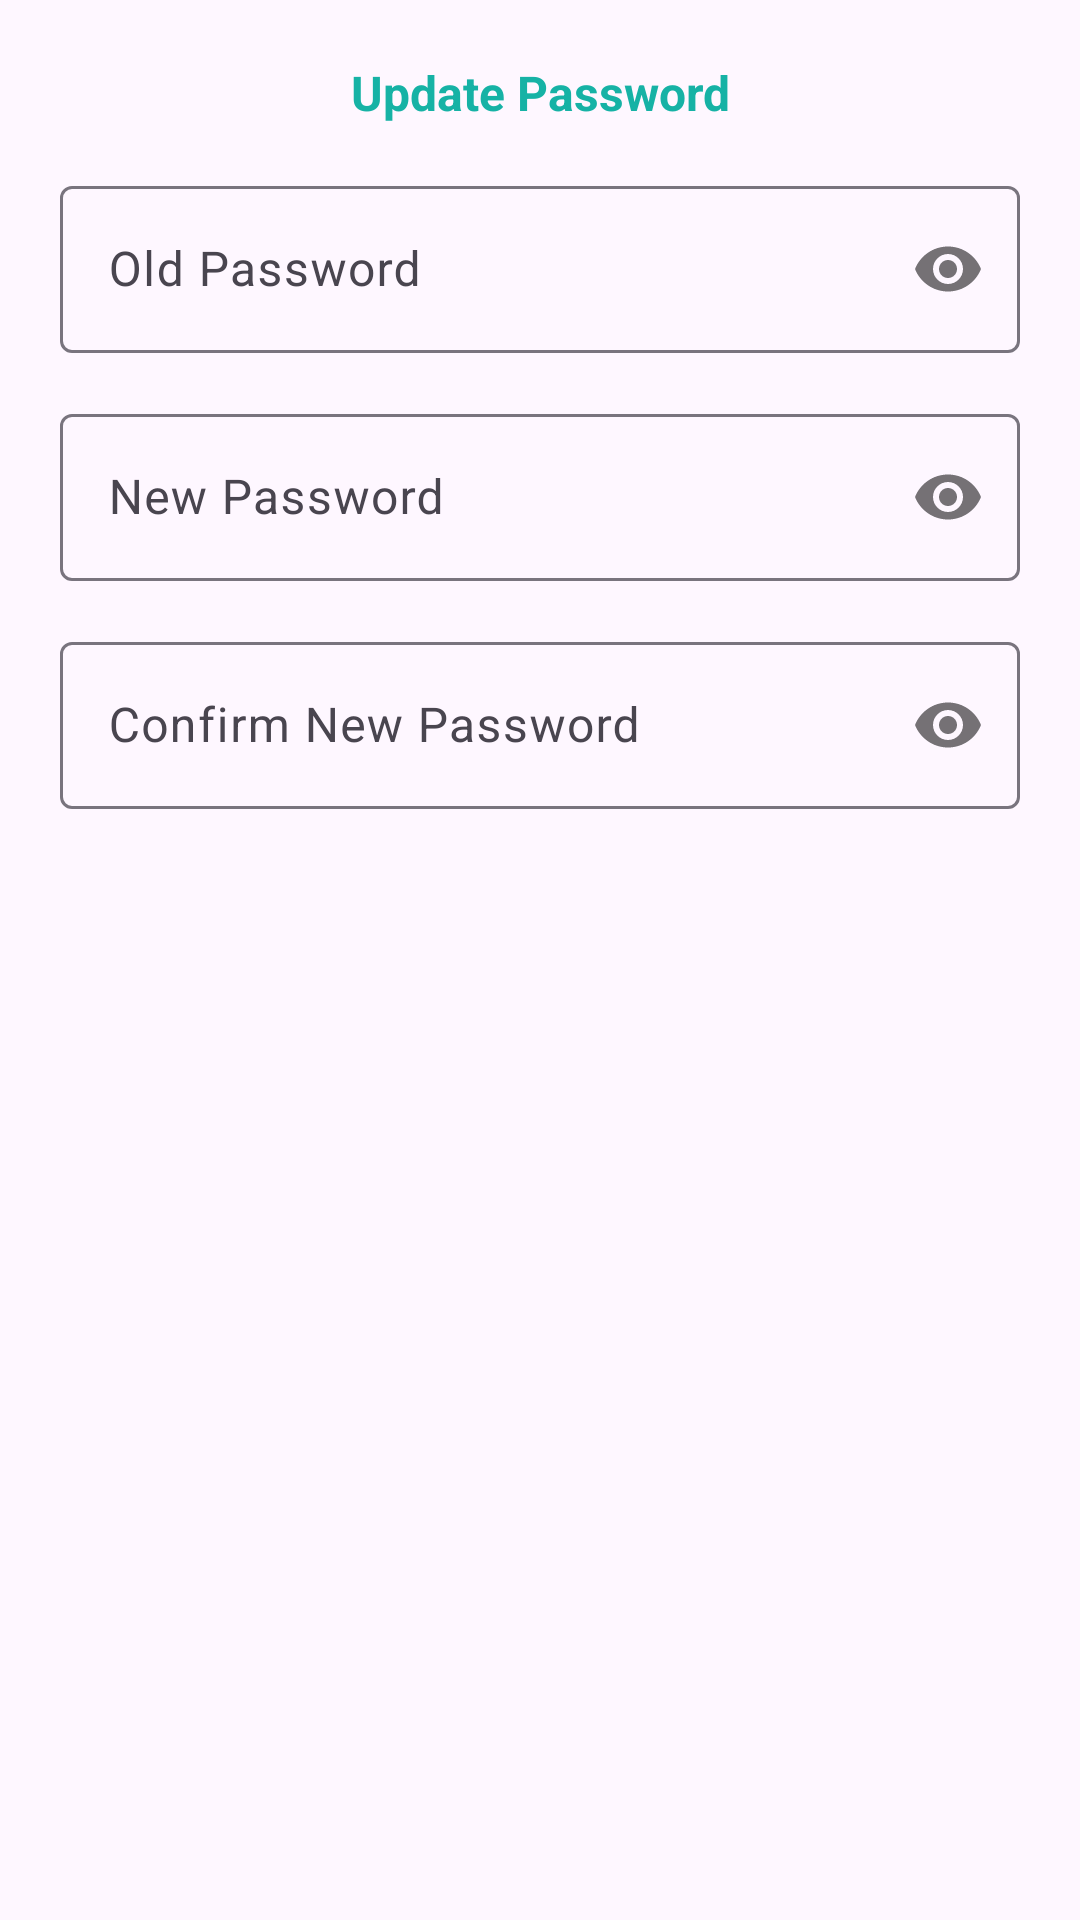

Write the Android layout XML for this screen, with the resource values it uses.
<!-- AndroidManifest.xml: application theme Theme.Project_temp2 -->
<!-- res/layout/dialog_update_password.xml -->
<?xml version="1.0" encoding="utf-8"?>
<LinearLayout
    xmlns:android="http://schemas.android.com/apk/res/android"
    xmlns:app="http://schemas.android.com/apk/res-auto"
    android:layout_width="match_parent"
    android:layout_height="wrap_content"
    android:orientation="vertical"
    android:padding="20dp">

    <TextView
        android:layout_width="match_parent"
        android:layout_height="wrap_content"
        android:text="Update Password"
        android:textAlignment="center"
        android:textColor="@color/cyan"
        android:textSize="16sp"
        android:textStyle="bold" />

    <com.google.android.material.textfield.TextInputLayout
        android:layout_marginTop="15dp"
        android:id="@+id/oldpass"
        android:layout_width="match_parent"
        android:layout_height="wrap_content"
        android:layout_centerHorizontal="true"
        android:layout_centerVertical="true"
        app:passwordToggleEnabled="true">

        <EditText
            android:id="@+id/oldpasslog"
            android:layout_width="match_parent"
            android:layout_height="wrap_content"
            android:hint="Old Password"
            android:inputType="textPassword"
            />

    </com.google.android.material.textfield.TextInputLayout>

    <com.google.android.material.textfield.TextInputLayout
        android:id="@+id/newpass"
        android:layout_width="match_parent"
        android:layout_height="wrap_content"
        android:layout_below="@id/oldpasslog"
        android:layout_centerHorizontal="true"
        android:layout_centerVertical="true"
        app:passwordToggleEnabled="true"
        android:layout_marginTop="15dp"
        >

        <EditText
            android:id="@+id/newpasslog"
            android:layout_width="match_parent"
            android:layout_height="wrap_content"
            android:hint="New Password"
            android:inputType="textPassword" />
    </com.google.android.material.textfield.TextInputLayout>
    <com.google.android.material.textfield.TextInputLayout
        android:id="@+id/confirmnewpass"
        android:layout_width="match_parent"
        android:layout_height="wrap_content"
        android:layout_below="@id/confirmnewpass"
        android:layout_centerHorizontal="true"
        android:layout_centerVertical="true"
        app:passwordToggleEnabled="true"
        android:layout_marginTop="15dp"
        >

        <EditText
            android:id="@+id/confirmnewpasslog"
            android:layout_width="match_parent"
            android:layout_height="wrap_content"
            android:hint="Confirm New Password"
            android:inputType="textPassword" />
    </com.google.android.material.textfield.TextInputLayout>









</LinearLayout>
<!-- resources referenced by this layout -->
<resources>
  <color name="cyan">#16b2a5</color>
  <style name="Theme.Project_temp2" parent="Base.Theme.Project_temp2" />
  <style name="Base.Theme.Project_temp2" parent="Theme.Material3.DayNight.NoActionBar">
          <item name="colorPrimary">@color/cyan</item>
      </style>
</resources>
